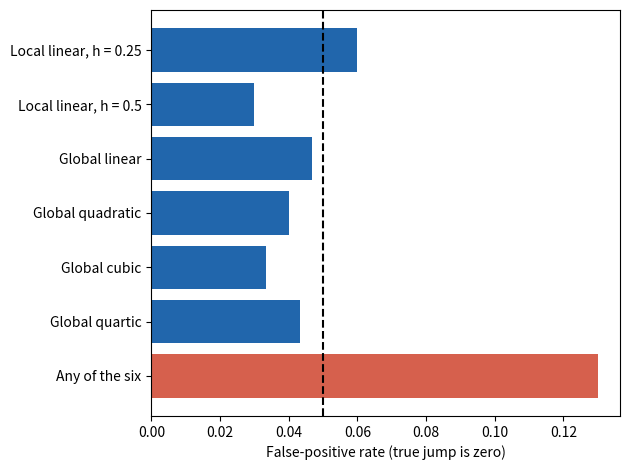

Here is the Python script that generated this plot:
# The Causal Identification Kool-Aid: forking paths in a discontinuity design.
import numpy as np
import matplotlib.pyplot as plt

n = 200        # observations
noise_sd = 1   # outcome noise (sd)
rng = np.random.default_rng(83)

specs = [("Local linear, h = 0.25", 0.25, 1),
         ("Local linear, h = 0.5", 0.5, 1),
         ("Global linear", 1, 1), ("Global quadratic", 1, 2),
         ("Global cubic", 1, 3), ("Global quartic", 1, 4)]


def z_jump(x, y, h, order):
    """z statistic of the jump at x = 0, separate polynomials each side."""
    keep = np.abs(x) <= h
    x, y = x[keep], y[keep]
    cut = (x >= 0).astype(float)
    cols = [np.ones_like(x), cut]
    for k in range(1, order + 1):
        cols += [x ** k, cut * x ** k]
    X = np.column_stack(cols)
    beta, *_ = np.linalg.lstsq(X, y, rcond=None)
    resid = y - X @ beta
    s2 = resid @ resid / (len(y) - X.shape[1])
    se = np.sqrt(s2 * np.linalg.inv(X.T @ X)[1, 1])
    return beta[1] / se


sig = np.zeros((300, len(specs)), dtype=bool)
for rep in range(300):
    x = rng.uniform(-1, 1, n)  # the true discontinuity is zero
    y = 0.5 * x ** 2 + 0.3 * x + rng.normal(0, noise_sd, n)
    sig[rep] = [abs(z_jump(x, y, h, o)) > 1.96 for _, h, o in specs]

rates = list(sig.mean(axis=0)) + [sig.any(axis=1).mean()]
labels = [s[0] for s in specs] + ["Any of the six"]
for label, rate in zip(labels, rates):
    print(f"{label}: {100 * rate:.0f}% false positives")

plt.barh(labels[::-1], rates[::-1], color=["#d6604d"] + ["#2166ac"] * 6)
plt.axvline(0.05, color="black", linestyle="--")
plt.xlabel("False-positive rate (true jump is zero)")
plt.tight_layout()
plt.show()
